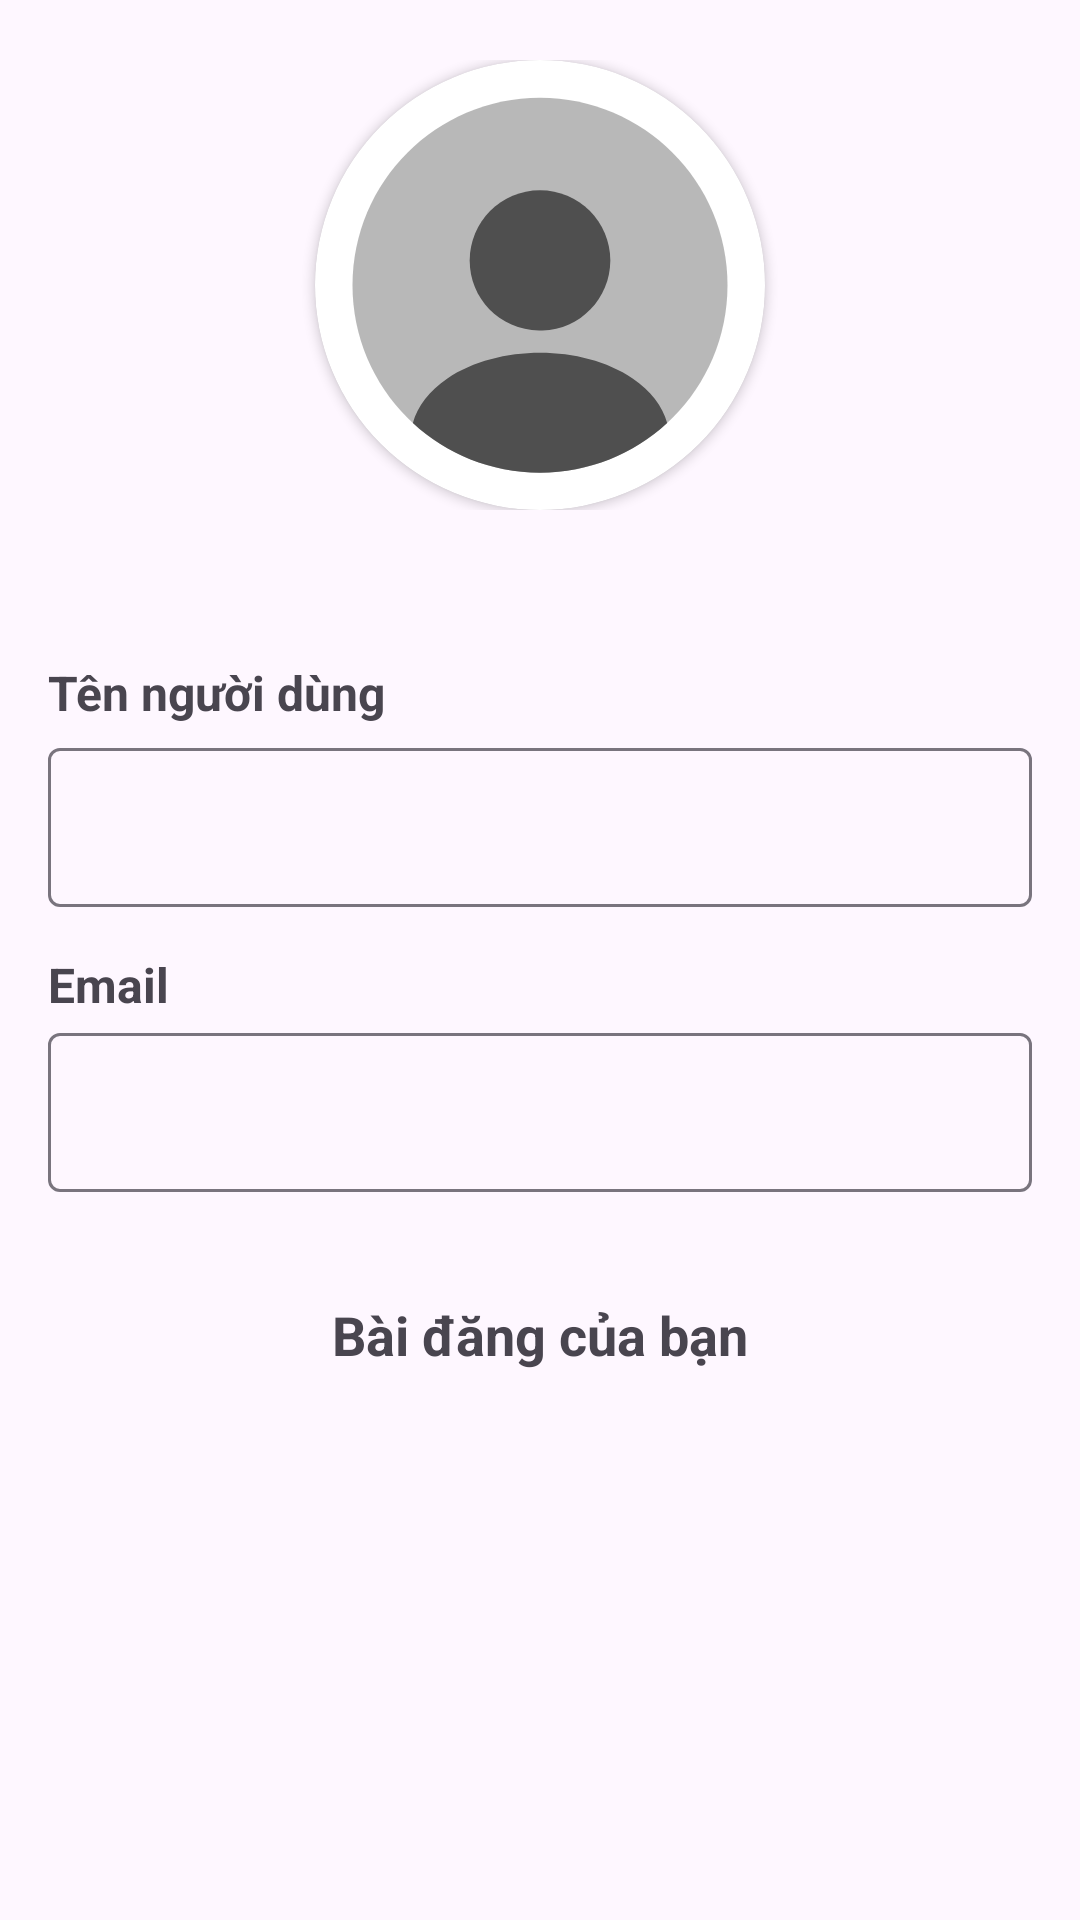

Android layout source for this screen:
<!-- AndroidManifest.xml: application theme Theme.Voca -->
<!-- res/layout/fragment_profile.xml -->
<?xml version="1.0" encoding="utf-8"?>
<androidx.constraintlayout.widget.ConstraintLayout
    xmlns:android="http://schemas.android.com/apk/res/android"
    xmlns:app="http://schemas.android.com/apk/res-auto"
    android:layout_width="match_parent"
    android:layout_height="match_parent">

    
    <RelativeLayout
        android:id="@+id/header"
        android:layout_width="match_parent"
        android:layout_height="wrap_content"
        android:paddingBottom="10dp"
        android:elevation="0dp"
        android:paddingHorizontal="12dp"
        app:layout_constraintTop_toTopOf="parent">

        
    </RelativeLayout>

    <ScrollView
        android:layout_width="match_parent"
        android:layout_height="0dp"
        app:layout_constraintTop_toBottomOf="@id/header"
        app:layout_constraintBottom_toBottomOf="parent"
        android:paddingHorizontal="10dp"
        android:paddingBottom="16dp"
        android:paddingTop="0dp">

        <LinearLayout
            android:layout_width="match_parent"
            android:layout_height="wrap_content"
            android:orientation="vertical"
            android:paddingHorizontal="0dp">

            
            <RelativeLayout
                android:layout_width="match_parent"
                android:layout_height="wrap_content"
                android:layout_marginTop="10dp">

                <Button
                    style="?attr/materialIconButtonStyle"
                    android:id="@+id/signOutBtn"
                    android:layout_width="wrap_content"
                    android:layout_height="wrap_content"
                    android:layout_alignParentEnd="true"
                    android:layout_alignParentTop="true"
                    android:layout_marginTop="0dp"
                    app:iconSize="22dp"
                    app:icon="@drawable/ic_sign_out_24dp"
                    app:iconTint="?attr/colorOnBackground"/>

                
                <androidx.cardview.widget.CardView
                    android:id="@+id/avatarFrame"
                    android:layout_width="150dp"
                    android:layout_height="150dp"
                    android:layout_centerHorizontal="true"
                    android:layout_marginTop="0dp"
                    app:cardCornerRadius="100dp">

                    <ImageView
                        android:id="@+id/avatarImage"
                        android:layout_width="match_parent"
                        android:layout_height="match_parent"
                        android:src="@drawable/ic_profile_2_24dp" />
                </androidx.cardview.widget.CardView>

                <ImageView
                    android:id="@+id/edit_avatar"
                    android:layout_width="28dp"
                    android:layout_height="28dp"
                    android:layout_marginEnd="5dp"
                    android:layout_marginBottom="5dp"
                    android:translationZ="10dp"
                    android:layout_alignEnd="@id/avatarFrame"
                    android:layout_alignBottom="@id/avatarFrame"
                    android:src="@drawable/edit_icon"
                    app:iconTint="?attr/colorOnBackground"/>
            </RelativeLayout>

            
            <LinearLayout
                android:layout_width="match_parent"
                android:layout_height="wrap_content"
                android:layout_marginTop="30dp"
                android:paddingVertical="10dp"
                android:paddingHorizontal="6dp"
                android:orientation="vertical">

                
                <RelativeLayout
                    android:layout_width="match_parent"
                    android:layout_height="wrap_content"
                    android:layout_marginTop="10dp">

                    <TextView
                        android:layout_width="wrap_content"
                        android:layout_height="wrap_content"
                        android:text="Tên người dùng"
                        android:textSize="16sp"
                        android:textStyle="bold"/>

                    <ImageView
                        android:id="@+id/edit_usernameBtn"
                        android:layout_width="24dp"
                        android:layout_height="24dp"
                        android:layout_alignParentEnd="true"
                        android:src="@drawable/edit_icon"/>
                </RelativeLayout>

                <com.google.android.material.textfield.TextInputLayout
                    android:layout_width="match_parent"
                    android:layout_height="wrap_content">
                    <com.google.android.material.textfield.TextInputEditText
                        android:id="@+id/txt_username"
                        android:layout_width="match_parent"
                        android:layout_height="wrap_content"
                        android:enabled="false"
                        android:textSize="14sp"/>
                </com.google.android.material.textfield.TextInputLayout>

                
                <TextView
                    android:layout_width="wrap_content"
                    android:layout_height="wrap_content"
                    android:layout_marginTop="15dp"
                    android:text="Email"
                    android:textSize="16sp"
                    android:textStyle="bold"/>

                <com.google.android.material.textfield.TextInputLayout
                    android:layout_width="match_parent"
                    android:layout_height="wrap_content">
                    <com.google.android.material.textfield.TextInputEditText
                        android:id="@+id/txt_email"
                        android:layout_width="match_parent"
                        android:layout_height="wrap_content"
                        android:enabled="false"
                        android:textSize="14sp"/>
                </com.google.android.material.textfield.TextInputLayout>

                
                <RelativeLayout
                    android:id="@+id/password_section"
                    android:layout_width="wrap_content"
                    android:layout_height="wrap_content"
                    android:layout_marginTop="15dp"
                    android:visibility="gone">

                    <TextView
                        android:layout_width="wrap_content"
                        android:layout_height="wrap_content"
                        android:text="Mật khẩu"
                        android:textSize="16sp"
                        android:textStyle="bold"/>

                    <ImageView
                        android:id="@+id/edit_passwordBtn"
                        android:layout_width="24dp"
                        android:layout_height="24dp"
                        android:layout_alignParentEnd="true"
                        android:src="@drawable/edit_icon"/>
                </RelativeLayout>

                <com.google.android.material.textfield.TextInputLayout
                    android:layout_width="match_parent"
                    android:layout_height="wrap_content">
                    <com.google.android.material.textfield.TextInputEditText
                        android:id="@+id/txt_password"
                        android:layout_width="match_parent"
                        android:layout_height="wrap_content"
                        android:enabled="false"
                        android:text="********"
                        android:textSize="14sp"
                        android:visibility="gone"/>
                </com.google.android.material.textfield.TextInputLayout>
            </LinearLayout>

            <TextView
                android:layout_width="wrap_content"
                android:layout_height="wrap_content"
                android:text="Bài đăng của bạn"
                android:textStyle="bold"
                android:layout_gravity="center"
                android:textSize="18sp"
                android:layout_marginTop="20dp"/>

            <androidx.recyclerview.widget.RecyclerView
                android:id="@+id/recycler_posts"
                android:layout_width="match_parent"
                android:layout_height="wrap_content"
                android:nestedScrollingEnabled="true"
                android:paddingHorizontal="4dp"
                android:layout_marginTop="10dp"/>
        </LinearLayout>
    </ScrollView>

</androidx.constraintlayout.widget.ConstraintLayout>
<!-- resources referenced by this layout -->
<resources>
  <color name="black">#FF000000</color>
  <!-- drawable ic_profile_2_24dp (drawable) -->
  <vector xmlns:android="http://schemas.android.com/apk/res/android" android:height="24dp" android:viewportHeight="24" android:viewportWidth="24" android:width="24dp">
        
      <path android:fillAlpha="0.4" android:fillColor="#4f4f4f" android:pathData="M12,22.01C17.523,22.01 22,17.533 22,12.01C22,6.487 17.523,2.01 12,2.01C6.477,2.01 2,6.487 2,12.01C2,17.533 6.477,22.01 12,22.01Z" android:strokeAlpha="0.4"/>
        
      <path android:fillColor="#4f4f4f" android:pathData="M12,6.94C9.93,6.94 8.25,8.62 8.25,10.69C8.25,12.72 9.84,14.37 11.95,14.43C11.98,14.43 12.02,14.43 12.04,14.43C12.06,14.43 12.09,14.43 12.11,14.43C12.12,14.43 12.13,14.43 12.13,14.43C14.15,14.36 15.74,12.72 15.75,10.69C15.75,8.62 14.07,6.94 12,6.94Z"/>
        
      <path android:fillColor="#4f4f4f" android:pathData="M18.781,19.36C17.001,21 14.621,22.01 12.001,22.01C9.381,22.01 7.001,21 5.221,19.36C5.461,18.45 6.111,17.62 7.061,16.98C9.791,15.16 14.231,15.16 16.941,16.98C17.901,17.62 18.541,18.45 18.781,19.36Z"/>
      
  </vector>
  <!-- drawable ic_sign_out_24dp (drawable) -->
  <vector xmlns:android="http://schemas.android.com/apk/res/android" android:height="24dp" android:viewportHeight="24" android:viewportWidth="24" android:width="24dp">
        
      <path android:fillColor="#00000000" android:pathData="M18,9l3,3l-3,3" android:strokeColor="#000000" android:strokeLineCap="round" android:strokeLineJoin="round" android:strokeWidth="2"/>
        
      <path android:fillColor="#00000000" android:pathData="M21,12L7,12" android:strokeColor="#000000" android:strokeLineCap="round" android:strokeLineJoin="round" android:strokeWidth="2"/>
        
      <path android:fillColor="#00000000" android:pathData="M14,16v3a1,1 0,0 1,-1 1H4a1,1 0,0 1,-1 -1V5A1,1 0,0 1,4 4h9a1,1 0,0 1,1 1V8" android:strokeColor="#000000" android:strokeLineCap="round" android:strokeLineJoin="round" android:strokeWidth="2"/>
      
  </vector>
  <style name="Theme.Voca" parent="Theme.Material3.DayNight">
          
          
          <item name="colorPrimary">@color/red</item>
          <item name="colorPrimaryVariant">@color/darker_red</item>
          <item name="colorOnPrimary">@color/white</item>
          
          <item name="colorSecondary">@color/light_red</item>
          <item name="colorSecondaryVariant">@color/secondary_red</item>
          <item name="colorOnSecondary">#FFFFFFFF</item>
          
          <item name="android:statusBarColor">?attr/colorPrimary</item>
          
          <item name="android:windowLightStatusBar">true</item>
      </style>
  <color name="red">#FFFF5C5C</color>
  <color name="darker_red">#FFE51414</color>
  <color name="white">#FFFFFFFF</color>
  <color name="light_red">#FFFF8D8D</color>
  <color name="secondary_red">#FFC74D4D</color>
</resources>
